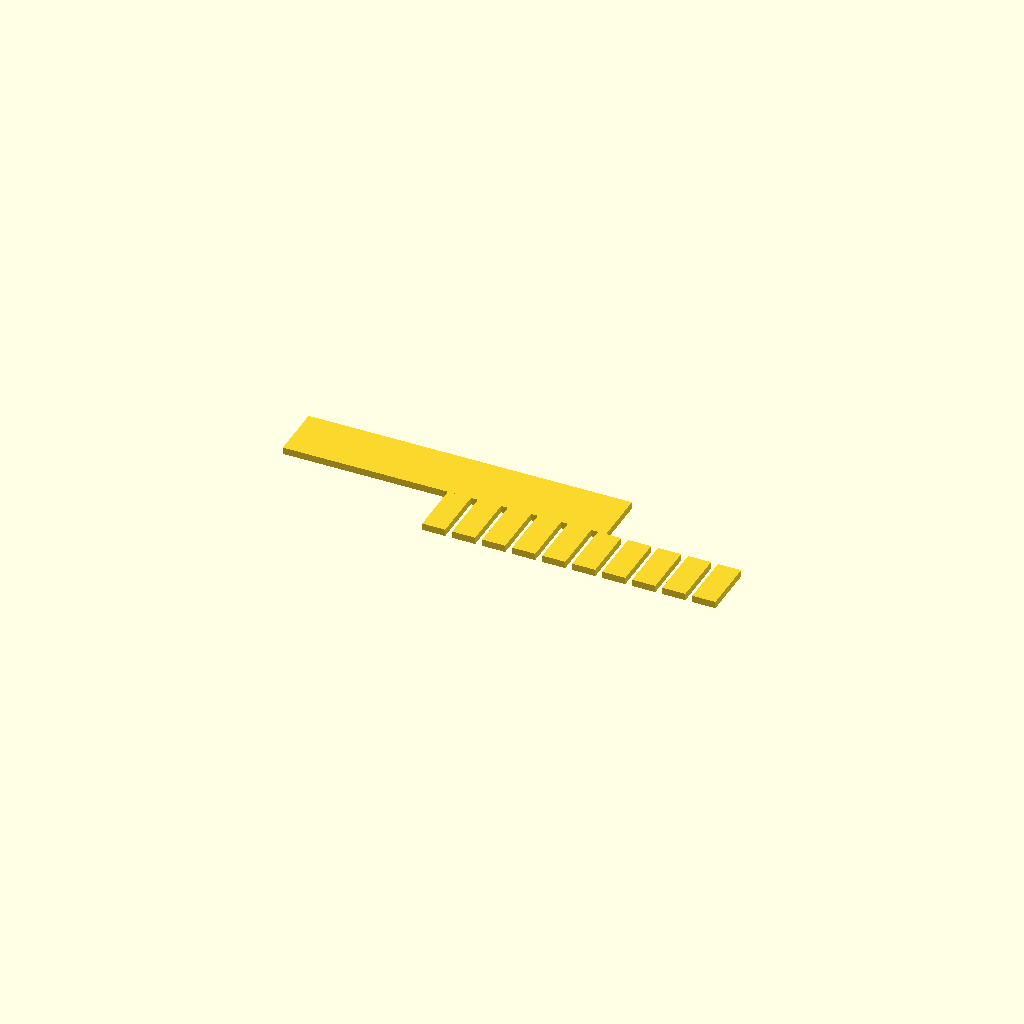
Cell 1: rendered with the file's own defaults.
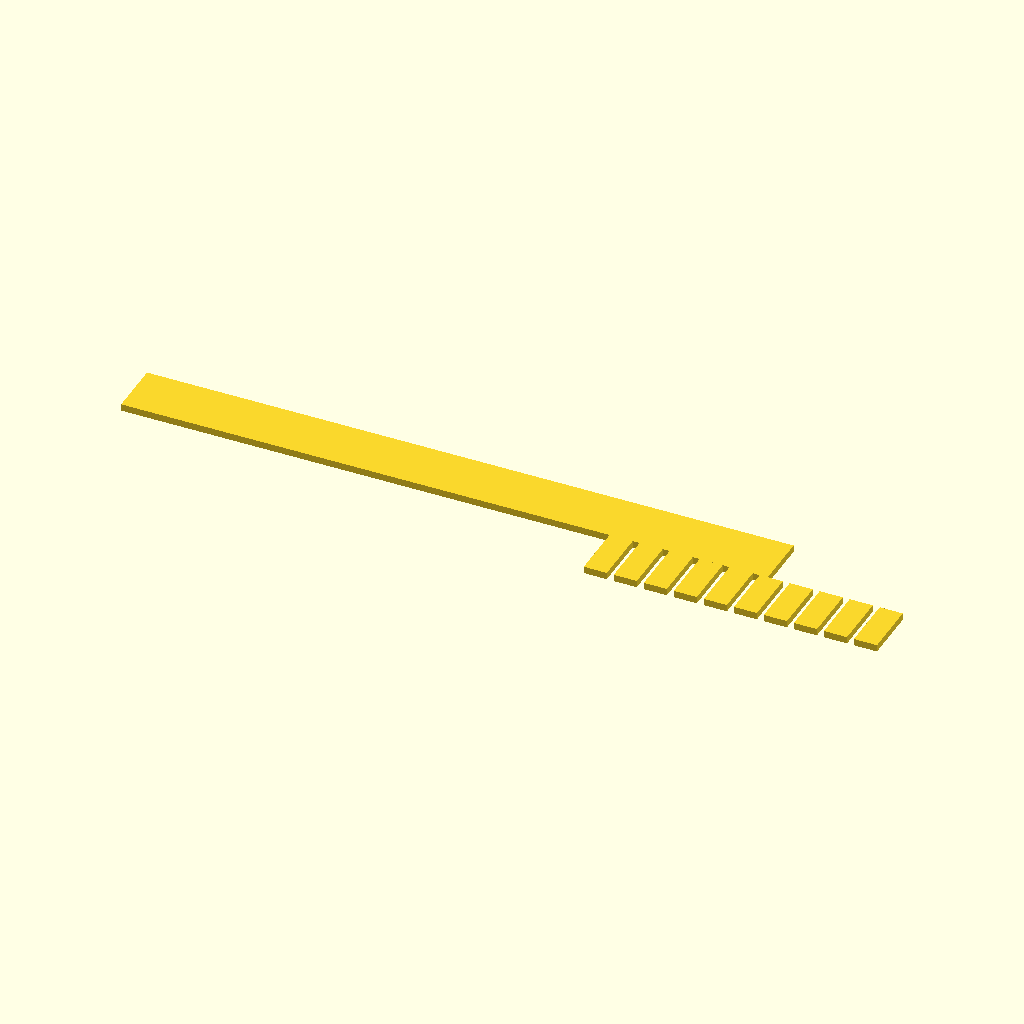
Cell 2 — spine_l set to 140, the other parameters unchanged.
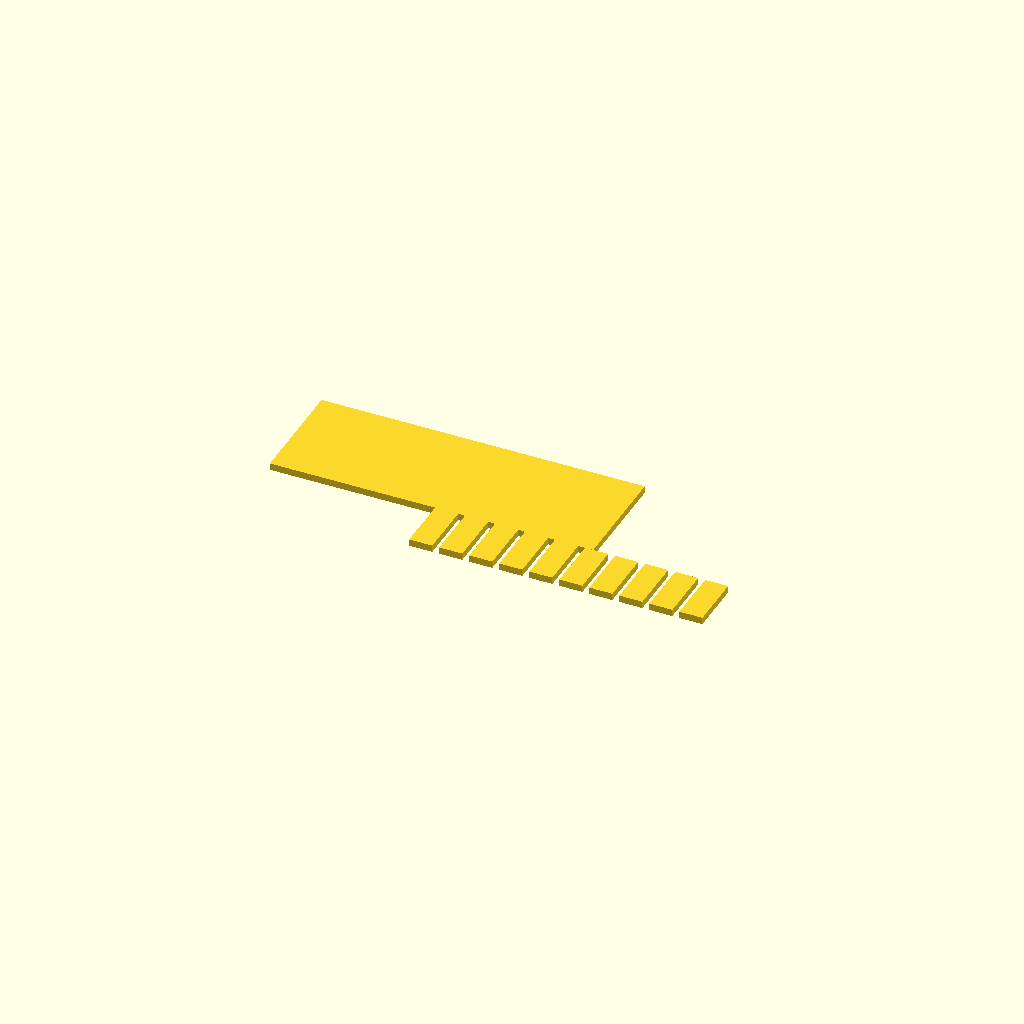
Cell 3: the same model with spine_w = 24.
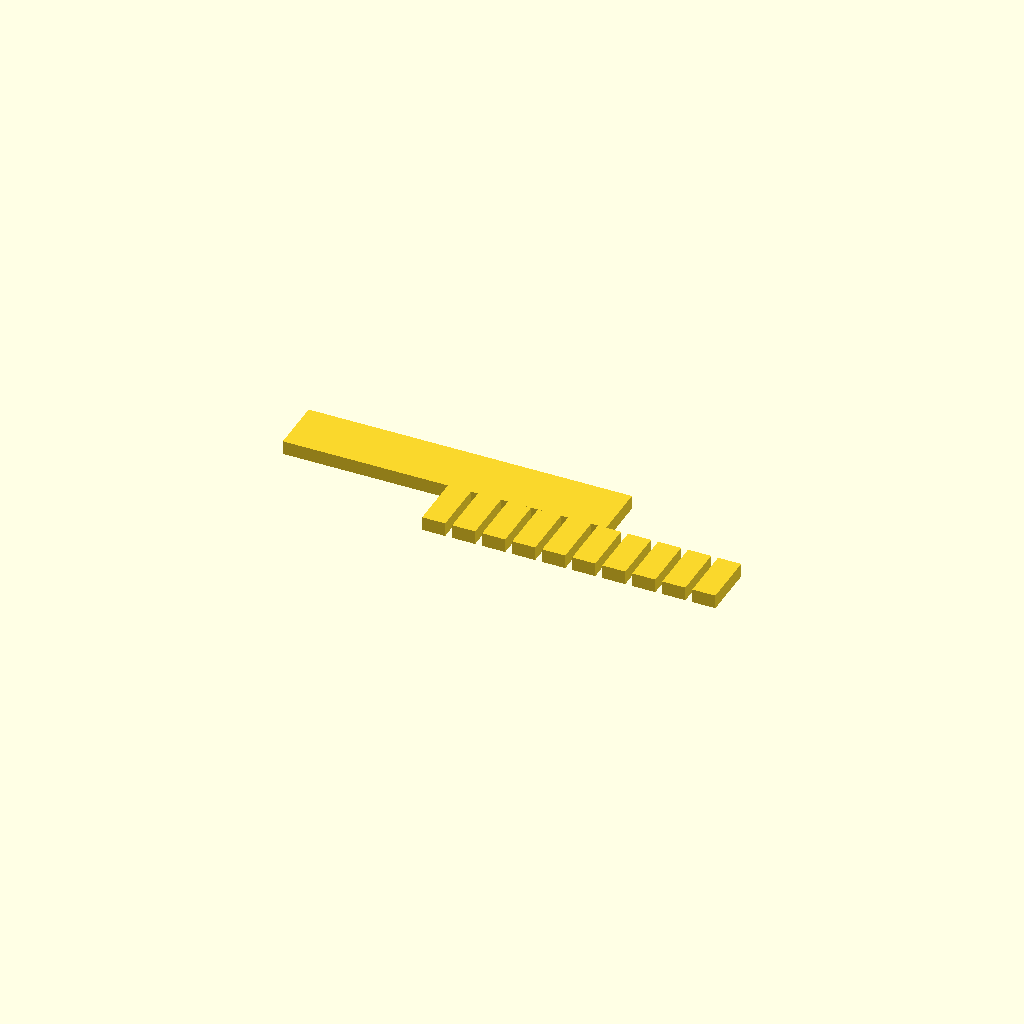
Cell 4 — plate_t set to 3, the other parameters unchanged.
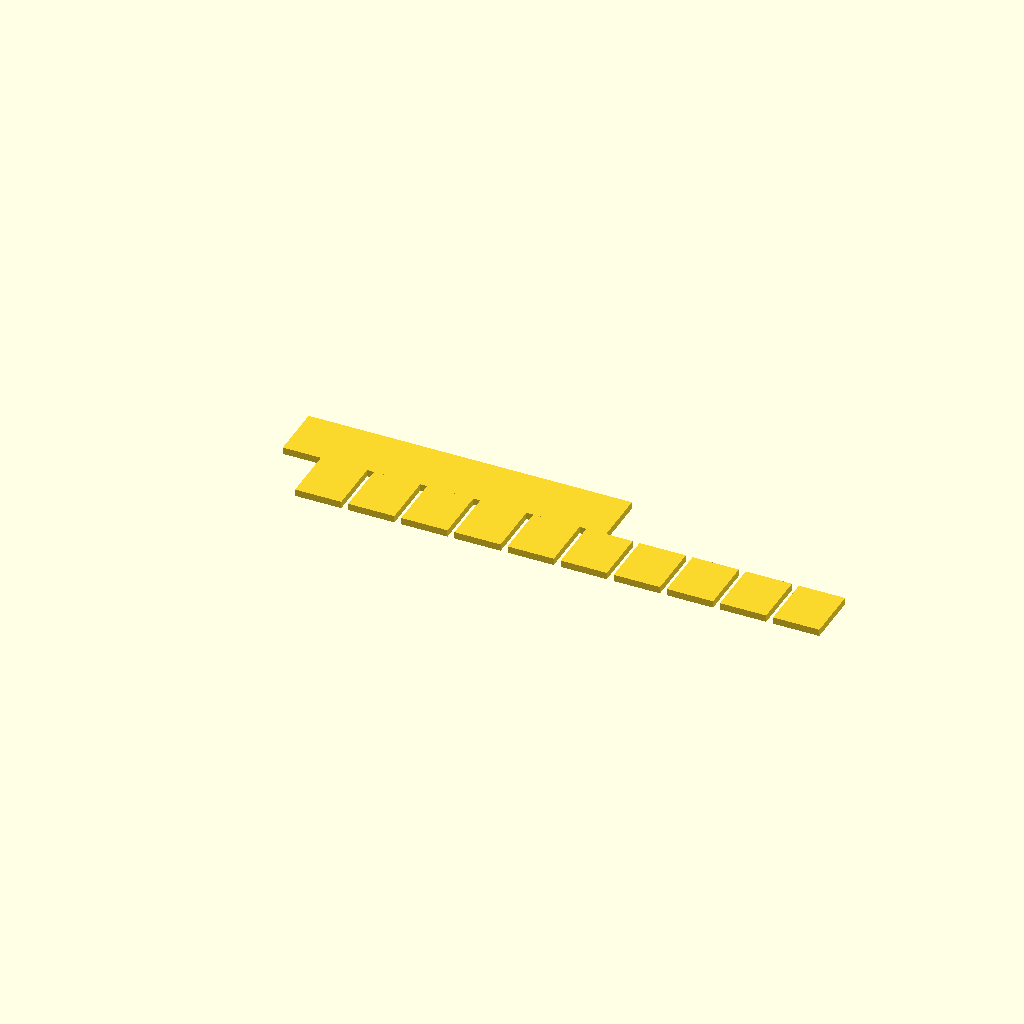
Cell 5: tooth_w = 10 (everything else at default).
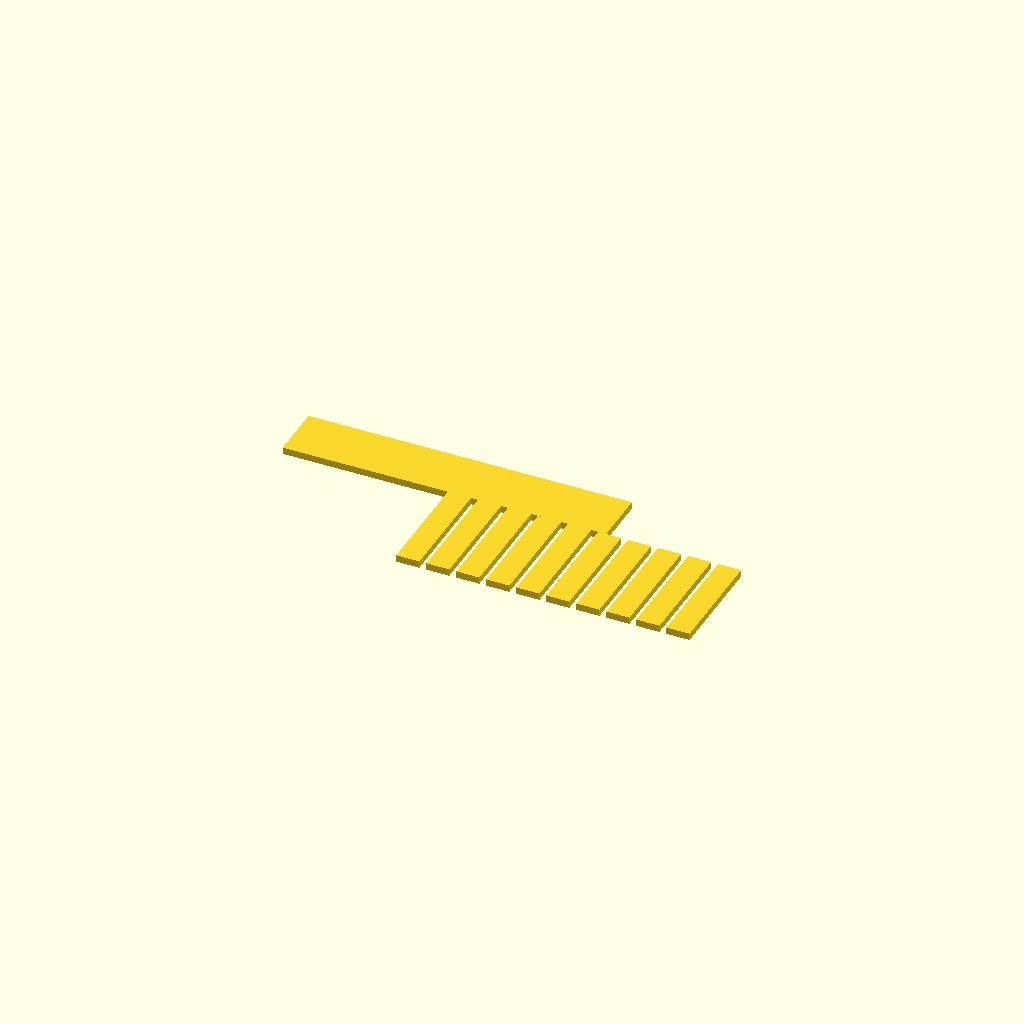
Cell 6 — tooth_l set to 24, the other parameters unchanged.
All cells are drawn from one camera (rotation 55°, 0°, 25°, orthographic, colour scheme Cornfield), so only the parameter changes between them.
OpenSCAD source file bench/results/box-gemma-h4/code/tiiny_google_gemma-4-26B-A4B-it/gel_comb_10well_s0_checklist_a0.scad:
// 10-well agarose gel comb
// Designed for FDM printing, lying flat on the XY plane.

// --- Dimensions ---
spine_l     = 70.0;    // Length of the spine (X)
spine_w     = 12.0;    // Width of the spine (Y)
plate_t     = 1.5;     // Thickness of the plate (Z)
tooth_w     = 5.0;     // Width of each tooth (X)
tooth_l     = 12.0;    // Length of each tooth (Y)
gap         = 1.5;     // Gap between teeth
num_teeth   = 10;      // Number of teeth

$fn = 64;

// --- Calculations ---
// Total width of the teeth array (from start of first tooth to end of last)
// Total X = (num_teeth * tooth_w) + ((num_teeth - 1) * gap)
total_teeth_x = (num_teeth * tooth_w) + ((num_teeth - 1) * gap);

// Offset to center the teeth array along the X axis of the spine
x_offset = (spine_l - total_teeth_x) / 2;

// The teeth hang from one long edge in the -Y direction.
// The spine is centered on Y, so its edges are at +/- spine_w / 2.
// The teeth extend from the edge (spine_w/2) to (spine_w/2 + tooth_l).
// However, the prompt says "hang from one long edge... in the -Y direction".
// To keep the part centered on the origin in X and Y:
// Spine Y range: [-spine_w/2, spine_w/2]
// Teeth Y range: [-spine_w/2 - tooth_l, -spine_w/2]

module comb() {
    difference() {
        // Main Body: The spine and the teeth combined
        union() {
            // The Spine
            translate([-spine_l/2, -spine_w/2, 0])
                cube([spine_l, spine_w, plate_t]);
            
            // The Teeth
            for (i = [0 : num_teeth - 1]) {
                // Calculate X position for this tooth
                tx = x_offset + (i * (tooth_w + gap));
                
                // Translate to position: 
                // X is centered, Y is attached to the edge of the spine
                translate([tx - tooth_w/2, -spine_w/2 - tooth_l, 0])
                    cube([tooth_w, tooth_l, plate_t]);
            }
        }

        // The Wells (the holes cut into the teeth)
        // To create a "comb", we subtract rectangular volumes from the teeth.
        // The prompt implies the teeth ARE the wells. 
        // In gel casting, the "teeth" are the protrusions that create the wells.
        // Therefore, the "teeth" are the solid parts, and the space between them 
        // is where the gel forms. 
        // However, a "comb" usually refers to the tool that creates the wells.
        // If the teeth are the solid parts, the wells are the gaps.
        // To make a functional comb, we need to subtract the "well" volume 
        // from the teeth so that the gel can be poured into the gaps.
        // Wait, the prompt says "10 rectangular teeth that hang from one long edge".
        // This describes the physical shape of the plastic.
        // To make it a "comb", the teeth are the dividers.
        // To make the wells, we need to subtract the volume of the wells from the teeth.
        // But the prompt doesn't specify well dimensions, only tooth dimensions.
        // In standard terminology, the "teeth" are the solid parts.
        // I will model the teeth as solid volumes as described.
        
        // If the user meant the teeth are the wells, they would have specified well depth.
        // I will assume the teeth are the solid dividers.
    }
}

// Final Assembly
// We use a union of the spine and teeth. 
// To ensure it's a single solid, we use union.
union() {
    // Spine
    translate([-spine_l/2, -spine_w/2, 0])
        cube([spine_l, spine_w, plate_t]);
    
    // Teeth
    for (i = [0 : num_teeth - 1]) {
        tx = x_offset + (i * (tooth_w + gap));
        translate([tx - tooth_w/2, -spine_w/2 - tooth_l, 0])
            cube([tooth_w, tooth_l, plate_t]);
    }
}
Customizer parameters (derived from the source; name, type, default, range or options):
spine_l: number, default 70
spine_w: number, default 12
plate_t: number, default 1.5
tooth_w: number, default 5
tooth_l: number, default 12
gap: number, default 1.5
num_teeth: number, default 10
